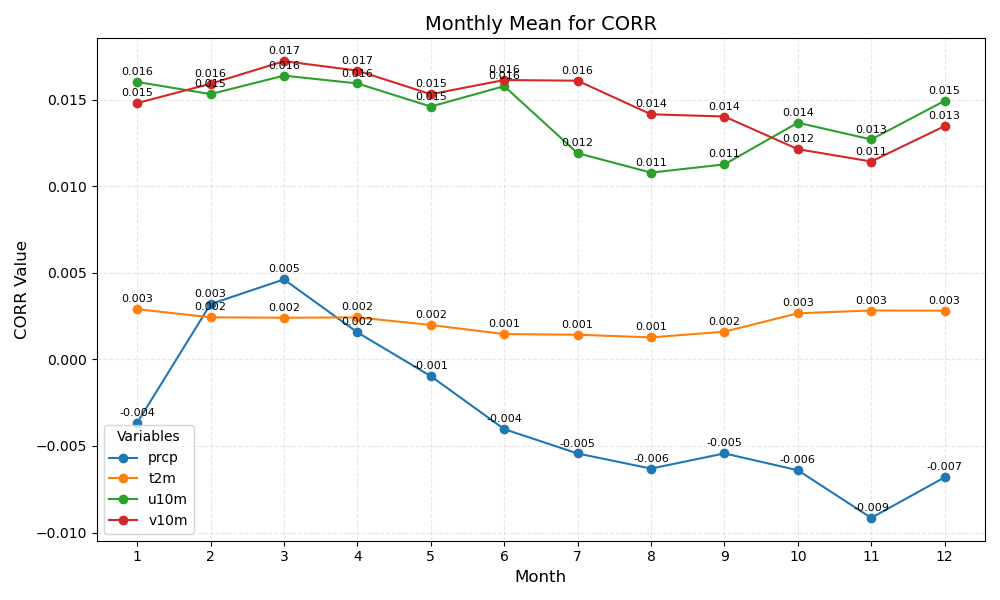

Values plotted in this chart, from the file beside it:
month	prcp	t2m	u10m	v10m
1	-0.004	0.003	0.016	0.015
2	0.003	0.002	0.015	0.016
3	0.005	0.002	0.016	0.017
4	0.002	0.002	0.016	0.017
5	-0.001	0.002	0.015	0.015
6	-0.004	0.001	0.016	0.016
7	-0.005	0.001	0.012	0.016
8	-0.006	0.001	0.011	0.014
9	-0.005	0.002	0.011	0.014
10	-0.006	0.003	0.014	0.012
11	-0.009	0.003	0.013	0.011
12	-0.007	0.003	0.015	0.013
